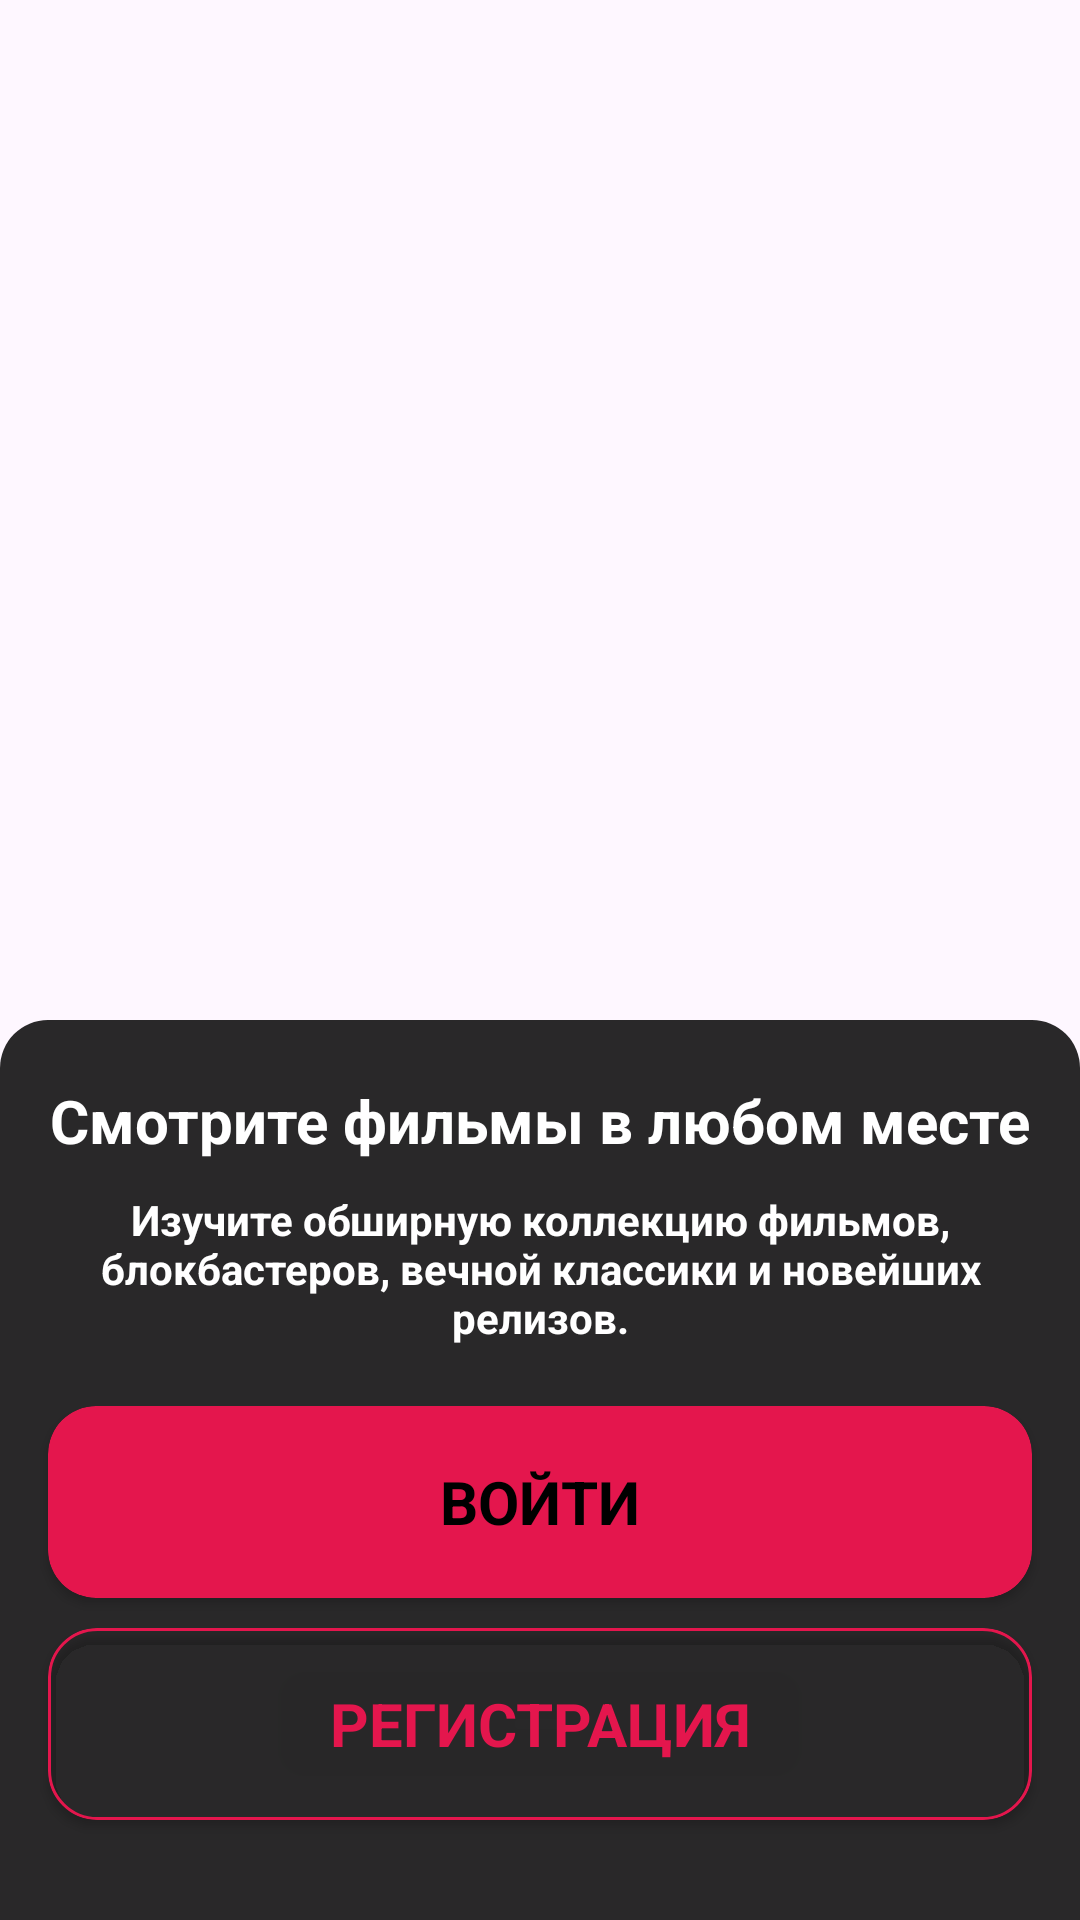

The Android layout XML behind this screen, and the referenced resources:
<!-- AndroidManifest.xml: application theme Theme.MovieSearching -->
<!-- res/layout/screen_intro.xml -->
<?xml version="1.0" encoding="utf-8"?>
<androidx.constraintlayout.widget.ConstraintLayout xmlns:android="http://schemas.android.com/apk/res/android"
    xmlns:app="http://schemas.android.com/apk/res-auto"
    android:layout_width="match_parent"
    android:layout_height="match_parent">

    <ImageView
        android:layout_width="match_parent"
        android:layout_height="match_parent"
        android:scaleType="fitXY"
        android:src="@drawable/img_intro" />

    <androidx.constraintlayout.widget.ConstraintLayout
        android:layout_width="match_parent"
        android:layout_height="300dp"
        android:background="@drawable/bg_intro"
        app:layout_constraintBottom_toBottomOf="parent">

        <TextView
            android:id="@+id/textTitle"
            android:layout_width="wrap_content"
            android:layout_height="wrap_content"
            android:layout_marginTop="20dp"
            android:text="Смотрите фильмы в любом месте"
            android:textColor="@color/white"
            android:textSize="20sp"
            android:textStyle="bold"
            app:layout_constraintLeft_toLeftOf="parent"
            app:layout_constraintRight_toRightOf="parent"
            app:layout_constraintTop_toTopOf="parent" />

        <TextView
            android:id="@+id/txtDescription"
            android:layout_width="0dp"
            android:layout_height="wrap_content"
            android:layout_marginHorizontal="16dp"
            android:layout_marginTop="10dp"
            android:text="Изучите обширную коллекцию фильмов, блокбастеров, вечной классики и новейших релизов."
            android:textAlignment="center"
            android:textColor="@color/white"
            android:textStyle="bold"
            app:layout_constraintLeft_toLeftOf="parent"
            app:layout_constraintRight_toRightOf="parent"
            app:layout_constraintTop_toBottomOf="@id/textTitle" />

        <androidx.cardview.widget.CardView
            android:id="@+id/btnSignUp"
            android:layout_width="match_parent"

            android:layout_height="?actionBarSize"
            android:layout_marginHorizontal="16dp"
            android:layout_marginTop="20dp"
            android:foreground="?android:selectableItemBackgroundBorderless"
            app:cardBackgroundColor="@android:color/transparent"
            app:cardCornerRadius="16dp"
            app:layout_constraintTop_toBottomOf="@id/txtDescription">

            <TextView
                android:layout_width="match_parent"
                android:layout_height="match_parent"
                android:background="@drawable/bg_button_login"
                android:gravity="center"
                android:text="ВОЙТИ"
                android:textColor="@color/black"
                android:textSize="20sp"
                android:textStyle="bold" />
        </androidx.cardview.widget.CardView>

        <androidx.cardview.widget.CardView
            android:layout_width="match_parent"
            android:layout_height="?actionBarSize"
            android:layout_marginHorizontal="16dp"
            android:layout_marginTop="10dp"
            android:foreground="?android:selectableItemBackgroundBorderless"
            app:cardBackgroundColor="@android:color/transparent"
            app:cardCornerRadius="16dp"
            app:layout_constraintTop_toBottomOf="@id/btnSignUp">

            <TextView
                android:layout_width="match_parent"
                android:layout_height="match_parent"
                android:background="@drawable/bg_button_signup"
                android:gravity="center"
                android:text="РЕГИСТРАЦИЯ"
                android:textColor="#E4164D"
                android:textSize="20sp"
                android:textStyle="bold" />
        </androidx.cardview.widget.CardView>
    </androidx.constraintlayout.widget.ConstraintLayout>


</androidx.constraintlayout.widget.ConstraintLayout>
<!-- resources referenced by this layout -->
<resources>
  <color name="black">#FF000000</color>
  <color name="white">#FFFFFFFF</color>
  <!-- drawable bg_button_login (drawable) -->
  <?xml version="1.0" encoding="utf-8"?>
  <shape xmlns:android="http://schemas.android.com/apk/res/android">
      <corners android:radius="16dp" />
      <solid android:color="#E4164D" />
  </shape>
  <!-- drawable bg_button_signup (drawable) -->
  <?xml version="1.0" encoding="utf-8"?>
  <shape xmlns:android="http://schemas.android.com/apk/res/android">
      <corners android:radius="16dp" />
      <stroke android:color="#E4164D" android:width="1dp" />
  </shape>
  <!-- drawable bg_intro (drawable) -->
  <?xml version="1.0" encoding="utf-8"?>
  <shape xmlns:android="http://schemas.android.com/apk/res/android">
      <corners
          android:topLeftRadius="16dp"
          android:topRightRadius="16dp" />
      <solid android:color="#E6121212" />
  </shape>
  <style name="Theme.MovieSearching" parent="Base.Theme.MovieSearching" />
  <style name="Base.Theme.MovieSearching" parent="Theme.Material3.DayNight.NoActionBar">
          
          
          <item name="android:statusBarColor">#000000</item>
      </style>
</resources>
